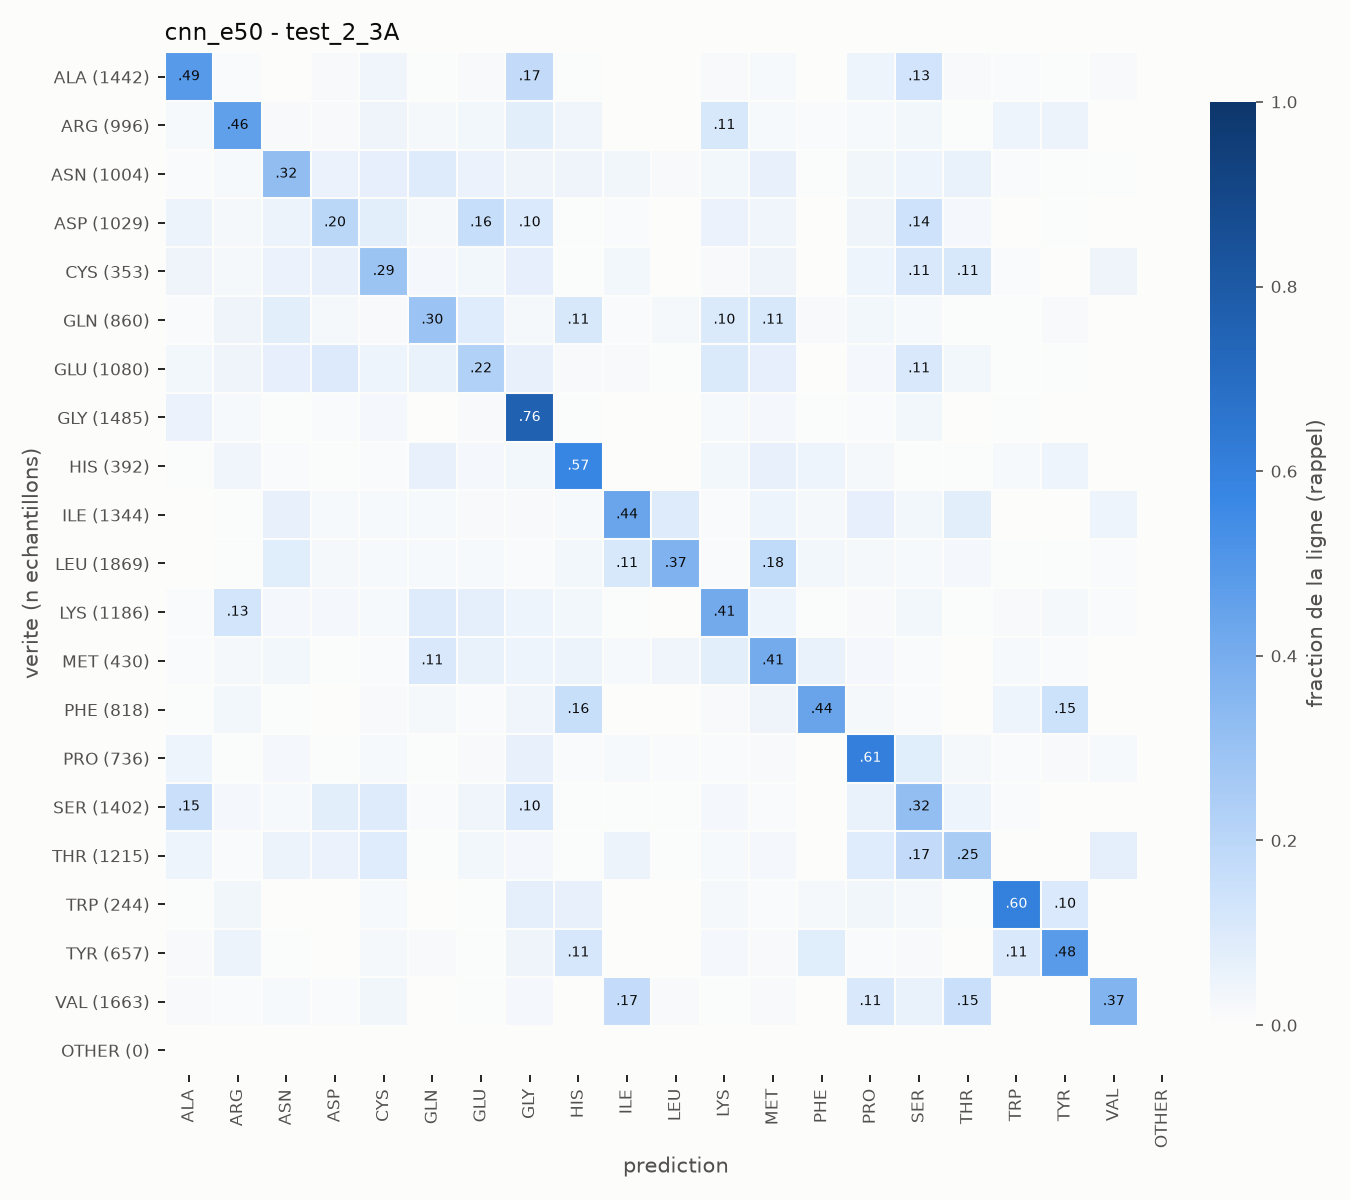

The file beside this chart, header and first rows:
true\pred, ALA, ARG, ASN, ASP, CYS, GLN, GLU, GLY, HIS, ILE, LEU, LYS, MET, PHE, PRO, SER, THR, TRP, TYR, VAL, OTHER
ALA, 704, 15, 5, 20, 55, 7, 17, 249, 7, 4, 3, 20, 23, 2, 63, 190, 22, 12, 6, 18, 0
ARG, 18, 462, 13, 14, 41, 21, 30, 76, 37, 0, 1, 111, 17, 9, 17, 29, 4, 46, 49, 1, 0
ASN, 11, 18, 325, 52, 68, 94, 51, 43, 42, 33, 12, 31, 64, 4, 35, 46, 55, 8, 6, 6, 0
ASP, 50, 22, 49, 201, 78, 21, 165, 107, 8, 9, 2, 55, 37, 2, 41, 144, 25, 4, 7, 2, 0
CYS, 15, 7, 19, 22, 103, 9, 10, 24, 2, 11, 1, 5, 14, 0, 16, 38, 39, 3, 1, 14, 0
GLN, 9, 34, 66, 18, 11, 255, 75, 17, 95, 7, 18, 86, 95, 13, 24, 16, 6, 4, 11, 0, 0
GLU, 32, 44, 74, 104, 47, 63, 241, 70, 13, 16, 5, 106, 72, 1, 26, 117, 33, 7, 7, 2, 0
GLY, 80, 24, 6, 17, 35, 5, 23, 1131, 10, 2, 5, 29, 38, 6, 17, 43, 3, 9, 1, 1, 0
HIS, 2, 15, 4, 2, 4, 26, 10, 12, 225, 1, 0, 11, 26, 17, 9, 2, 2, 7, 17, 0, 0
ILE, 5, 8, 88, 24, 26, 22, 17, 19, 24, 585, 125, 12, 62, 28, 91, 40, 102, 3, 5, 58, 0
LEU, 5, 8, 158, 38, 31, 35, 30, 19, 57, 205, 698, 21, 341, 54, 39, 36, 51, 12, 12, 19, 0
LYS, 11, 152, 32, 28, 22, 110, 84, 52, 36, 5, 2, 487, 53, 7, 16, 33, 8, 14, 24, 10, 0
MET, 5, 9, 13, 2, 5, 47, 24, 19, 21, 7, 16, 33, 176, 25, 11, 5, 0, 7, 5, 0, 0
PHE, 5, 23, 4, 2, 11, 17, 7, 30, 129, 2, 1, 11, 34, 361, 16, 7, 0, 37, 121, 0, 0
PRO, 34, 5, 19, 4, 14, 4, 10, 45, 7, 14, 7, 7, 10, 0, 448, 63, 16, 8, 9, 12, 0
SER, 216, 34, 24, 107, 130, 11, 50, 146, 9, 8, 6, 37, 14, 1, 82, 448, 62, 11, 4, 2, 0
THR, 54, 13, 60, 62, 109, 8, 35, 31, 5, 57, 7, 20, 33, 0, 107, 210, 307, 4, 3, 90, 0
TRP, 1, 8, 0, 0, 4, 0, 1, 18, 15, 0, 0, 5, 2, 5, 8, 5, 1, 146, 25, 0, 0
TYR, 10, 31, 5, 1, 13, 9, 4, 26, 75, 2, 0, 16, 10, 54, 6, 9, 2, 70, 314, 0, 0
VAL, 25, 13, 26, 14, 55, 2, 8, 40, 5, 281, 22, 8, 20, 2, 181, 96, 250, 0, 5, 610, 0
OTHER, 0, 0, 0, 0, 0, 0, 0, 0, 0, 0, 0, 0, 0, 0, 0, 0, 0, 0, 0, 0, 0
